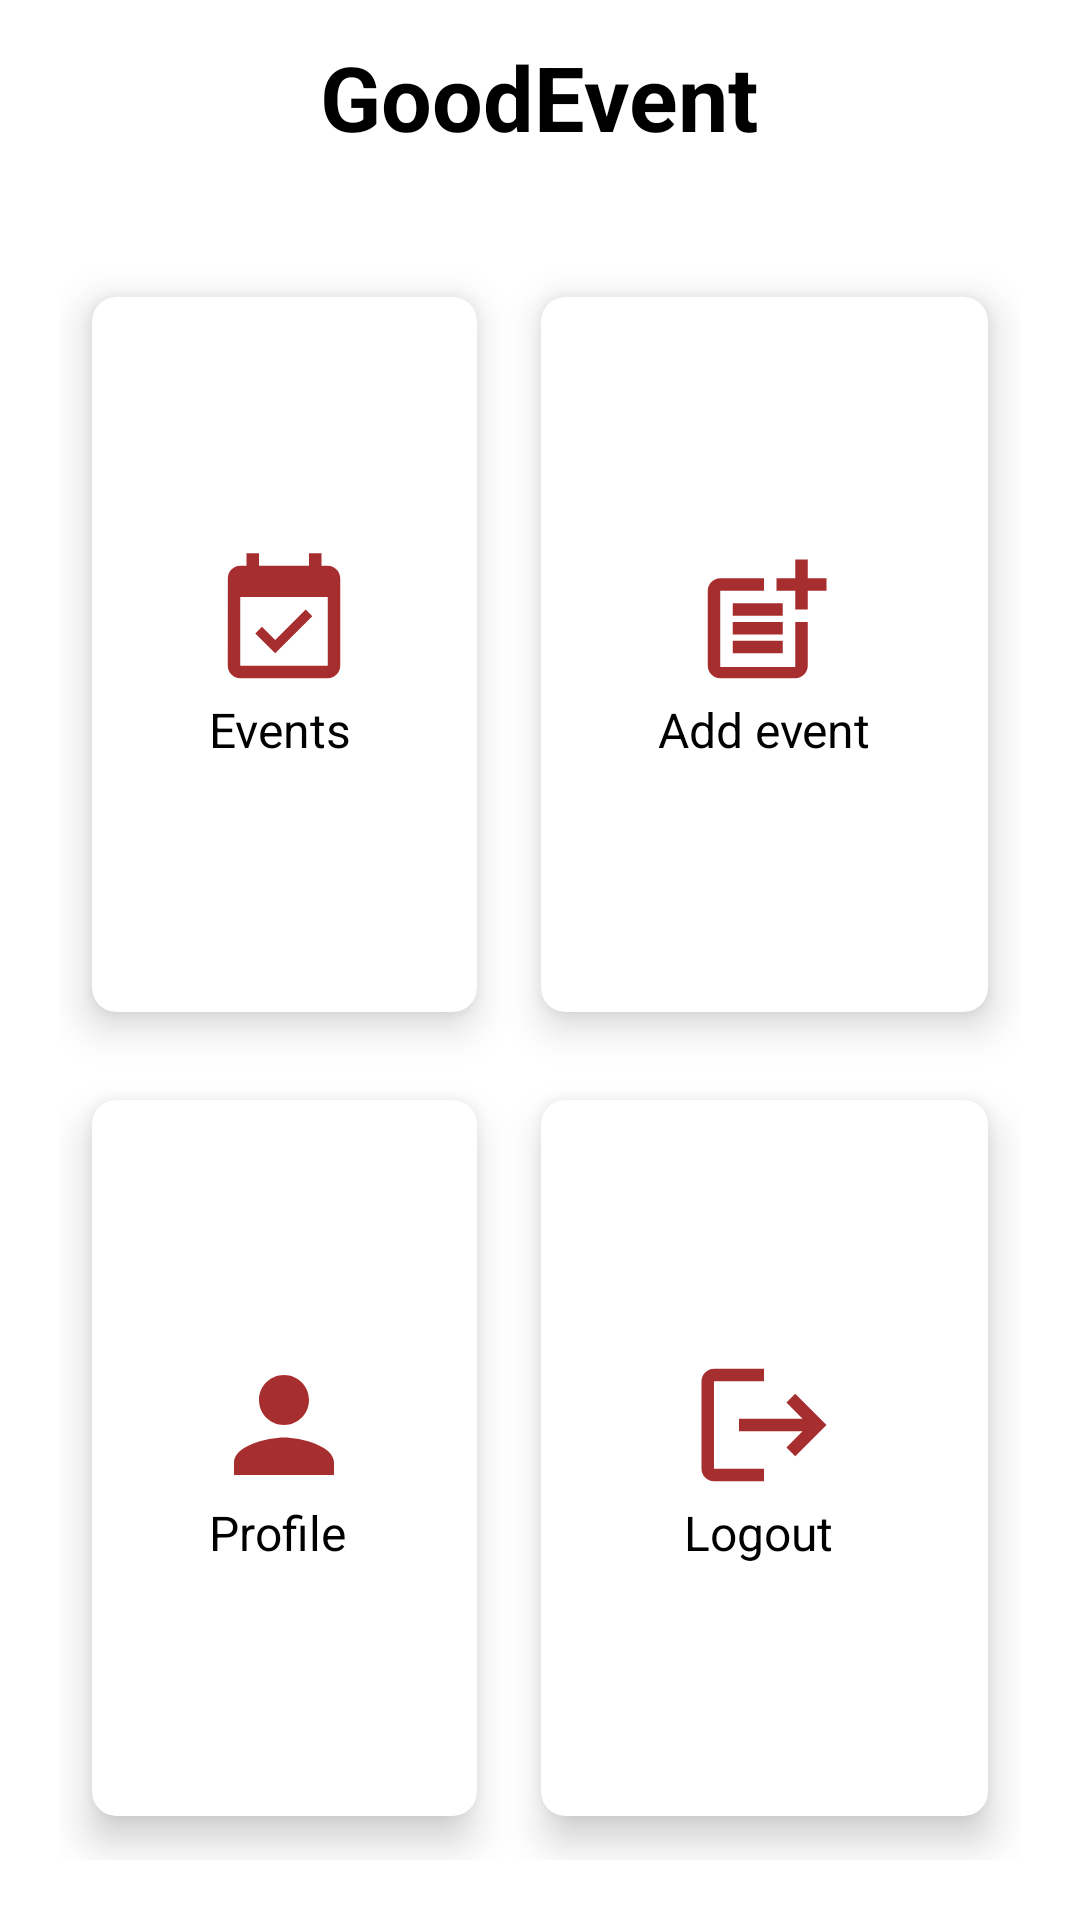

Reconstruct the res/layout file that produces this screen, plus the resources it refers to.
<!-- AndroidManifest.xml: application theme Theme.GoodEvent -->
<!-- res/layout/activity_home_page.xml -->
<?xml version="1.0" encoding="utf-8"?>
<RelativeLayout xmlns:android="http://schemas.android.com/apk/res/android"
    xmlns:app="http://schemas.android.com/apk/res-auto"
    xmlns:tools="http://schemas.android.com/tools"
    android:layout_width="match_parent"
    android:layout_height="match_parent"
    tools:context=".HomePage">

    <TextView
        android:id="@+id/textView"
        android:layout_width="wrap_content"
        android:layout_height="wrap_content"
        android:layout_centerHorizontal="true"
        android:layout_marginStart="12dp"
        android:layout_marginTop="12dp"
        android:layout_marginBottom="12dp"
        android:text="GoodEvent"
        android:textColor="@color/black"
        android:textSize="30dp"
        android:textStyle="bold" />

    <GridLayout
        android:layout_width="match_parent"
        android:layout_height="match_parent"
        android:layout_below="@+id/textView"
        android:layout_margin="20dp"
        android:layout_marginTop="20dp"
        android:columnCount="2"
        android:rowCount="3">

        <androidx.cardview.widget.CardView
            android:id="@+id/allEventsCardView"
            android:layout_width="wrap_content"
            android:layout_height="wrap_content"
            android:layout_row="0"
            android:layout_rowWeight="1"
            android:layout_column="0"
            android:layout_columnWeight="1"
            android:layout_gravity="fill"
            app:cardCornerRadius="8dp"
            app:cardElevation="8dp"
            app:cardUseCompatPadding="true">

            <LinearLayout
                android:layout_width="wrap_content"
                android:layout_height="wrap_content"
                android:layout_gravity="center"
                android:orientation="vertical">

                <ImageView
                    android:layout_width="wrap_content"
                    android:layout_height="wrap_content"
                    android:layout_gravity="center"
                    android:src="@drawable/ic_event" />

                <TextView
                    android:layout_width="wrap_content"
                    android:layout_height="wrap_content"
                    android:text="Events"
                    android:textColor="@color/black"
                    android:textSize="16dp" />
            </LinearLayout>
        </androidx.cardview.widget.CardView>

        <androidx.cardview.widget.CardView
            android:id="@+id/addEventCardView"
            android:layout_width="wrap_content"
            android:layout_height="wrap_content"
            android:layout_row="0"
            android:layout_rowWeight="1"
            android:layout_column="1"
            android:layout_columnWeight="1"
            android:layout_gravity="fill"
            app:cardCornerRadius="8dp"
            app:cardElevation="8dp"
            app:cardUseCompatPadding="true">

            <LinearLayout
                android:layout_width="wrap_content"
                android:layout_height="wrap_content"
                android:layout_gravity="center"

                android:orientation="vertical">

                <ImageView
                    android:layout_width="wrap_content"
                    android:layout_height="wrap_content"
                    android:layout_gravity="center"
                    android:src="@drawable/ic_addevent" />

                <TextView
                    android:layout_width="wrap_content"
                    android:layout_height="wrap_content"
                    android:text="Add event"
                    android:textColor="@color/black"
                    android:textSize="16dp" />
            </LinearLayout>
        </androidx.cardview.widget.CardView>

        <androidx.cardview.widget.CardView
            android:id="@+id/profileCardView"
            android:layout_width="wrap_content"
            android:layout_height="wrap_content"
            android:layout_row="1"
            android:layout_rowWeight="1"
            android:layout_column="0"
            android:layout_columnWeight="1"
            android:layout_gravity="fill"
            app:cardCornerRadius="8dp"
            app:cardElevation="8dp"
            app:cardUseCompatPadding="true">

            <LinearLayout
                android:layout_width="wrap_content"
                android:layout_height="wrap_content"
                android:layout_gravity="center"
                android:orientation="vertical">

                <ImageView
                    android:layout_width="wrap_content"
                    android:layout_height="wrap_content"
                    android:layout_gravity="center"
                    android:src="@drawable/ic_profile" />

                <TextView
                    android:layout_width="wrap_content"
                    android:layout_height="wrap_content"
                    android:text="Profile"
                    android:textColor="@color/black"
                    android:textSize="16dp" />
            </LinearLayout>
        </androidx.cardview.widget.CardView>

        <androidx.cardview.widget.CardView
            android:id="@+id/logoutCardView"
            android:layout_width="wrap_content"
            android:layout_height="wrap_content"
            android:layout_row="1"
            android:layout_rowWeight="1"
            android:layout_column="1"
            android:layout_columnWeight="1"
            android:layout_gravity="fill"
            app:cardCornerRadius="8dp"
            app:cardElevation="8dp"
            app:cardUseCompatPadding="true">

            <LinearLayout
                android:layout_width="wrap_content"
                android:layout_height="wrap_content"
                android:layout_gravity="center"
                android:orientation="vertical">

                <ImageView
                    android:layout_width="wrap_content"
                    android:layout_height="wrap_content"
                    android:layout_gravity="center"
                    android:src="@drawable/ic_logout" />

                <TextView
                    android:layout_width="wrap_content"
                    android:layout_height="wrap_content"
                    android:text="Logout
"
                    android:textColor="@color/black"
                    android:textSize="16dp" />
            </LinearLayout>
        </androidx.cardview.widget.CardView>

    </GridLayout>

</RelativeLayout>
<!-- resources referenced by this layout -->
<resources>
  <!-- drawable ic_addevent (drawable) -->
  <vector android:height="50dp" android:tint="#A72E2E"
      android:viewportHeight="24" android:viewportWidth="24"
      android:width="50dp" xmlns:android="http://schemas.android.com/apk/res/android">
      <path android:fillColor="@android:color/white" android:pathData="M17,19.22H5V7h7V5H5C3.9,5 3,5.9 3,7v12c0,1.1 0.9,2 2,2h12c1.1,0 2,-0.9 2,-2v-7h-2V19.22z"/>
      <path android:fillColor="@android:color/white" android:pathData="M19,2h-2v3h-3c0.01,0.01 0,2 0,2h3v2.99c0.01,0.01 2,0 2,0V7h3V5h-3V2z"/>
      <path android:fillColor="@android:color/white" android:pathData="M7,9h8v2h-8z"/>
      <path android:fillColor="@android:color/white" android:pathData="M7,12l0,2l8,0l0,-2l-3,0z"/>
      <path android:fillColor="@android:color/white" android:pathData="M7,15h8v2h-8z"/>
  </vector>
  <!-- drawable ic_event (drawable) -->
  <vector android:height="50dp" android:tint="#A72E2E"
      android:viewportHeight="24" android:viewportWidth="24"
      android:width="50dp" xmlns:android="http://schemas.android.com/apk/res/android">
      <path android:fillColor="@android:color/white" android:pathData="M16.53,11.06L15.47,10l-4.88,4.88 -2.12,-2.12 -1.06,1.06L10.59,17l5.94,-5.94zM19,3h-1L18,1h-2v2L8,3L8,1L6,1v2L5,3c-1.11,0 -1.99,0.9 -1.99,2L3,19c0,1.1 0.89,2 2,2h14c1.1,0 2,-0.9 2,-2L21,5c0,-1.1 -0.9,-2 -2,-2zM19,19L5,19L5,8h14v11z"/>
  </vector>
  <!-- drawable ic_logout (drawable) -->
  <vector android:autoMirrored="true" android:height="50dp"
      android:tint="#A72E2E" android:viewportHeight="24"
      android:viewportWidth="24" android:width="50dp" xmlns:android="http://schemas.android.com/apk/res/android">
      <path android:fillColor="@android:color/white" android:pathData="M17,7l-1.41,1.41L18.17,11H8v2h10.17l-2.58,2.58L17,17l5,-5zM4,5h8V3H4c-1.1,0 -2,0.9 -2,2v14c0,1.1 0.9,2 2,2h8v-2H4V5z"/>
  </vector>
  <!-- drawable ic_profile (drawable) -->
  <vector android:height="50dp" android:tint="#A72E2E"
      android:viewportHeight="24" android:viewportWidth="24"
      android:width="50dp" xmlns:android="http://schemas.android.com/apk/res/android">
      <path android:fillColor="@android:color/white" android:pathData="M12,12c2.21,0 4,-1.79 4,-4s-1.79,-4 -4,-4 -4,1.79 -4,4 1.79,4 4,4zM12,14c-2.67,0 -8,1.34 -8,4v2h16v-2c0,-2.66 -5.33,-4 -8,-4z"/>
  </vector>
  <style name="Theme.GoodEvent" parent="Theme.MaterialComponents.DayNight.DarkActionBar">
          
          <item name="colorPrimary">@color/purple_500</item>
          <item name="colorPrimaryVariant">@color/purple_700</item>
          <item name="colorOnPrimary">@color/white</item>
          
          <item name="colorSecondary">@color/teal_200</item>
          <item name="colorSecondaryVariant">@color/teal_700</item>
          <item name="colorOnSecondary">@color/black</item>
          
          <item name="android:statusBarColor" tools:targetApi="l">?attr/colorPrimaryVariant</item>
          
      </style>
  <!-- not gathered from this repository: default colours our renderer supplied (Android Studio template values) -->
  <color name="purple_500">#FF6200EE</color>
  <color name="purple_700">#FF3700B3</color>
  <color name="teal_200">#FF03DAC5</color>
  <color name="teal_700">#FF018786</color>
  <color name="black">#FF000000</color>
  <color name="white">#FFFFFFFF</color>
</resources>
